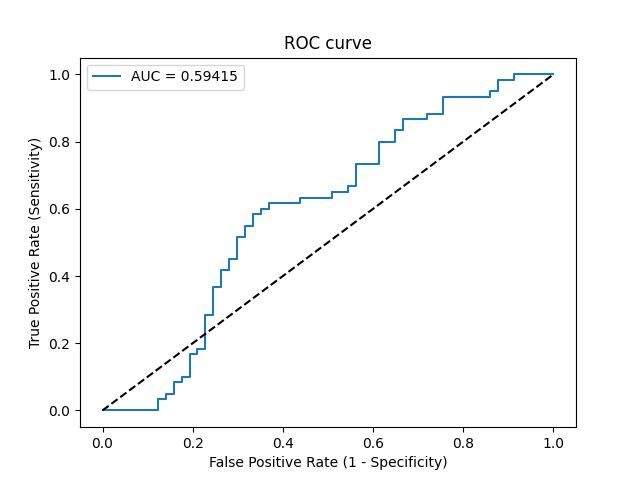

Values plotted in this chart, from the file beside it:
Threshold, Sensitivity, Specificity, NPV, PPV
inf, 0.0, 1.0, 0.4872, 0
0.5, 0.0, 0.9649, 0.4783, 0.0
0.4989, 0.0, 0.8772, 0.4545, 0.0
0.4979, 0.03333, 0.8772, 0.463, 0.2222
0.4978, 0.03333, 0.8596, 0.4579, 0.2
0.4968, 0.05, 0.8596, 0.4623, 0.2727
0.4966, 0.05, 0.8421, 0.4571, 0.25
0.496, 0.08333, 0.8421, 0.466, 0.3571
0.4959, 0.08333, 0.8246, 0.4608, 0.3333
0.4955, 0.1, 0.8246, 0.4653, 0.375
0.4949, 0.1, 0.807, 0.46, 0.3529
0.4941, 0.1667, 0.807, 0.4792, 0.4762
0.494, 0.1667, 0.7895, 0.4737, 0.4545
0.494, 0.1833, 0.7895, 0.4787, 0.4783
0.4939, 0.1833, 0.7719, 0.4731, 0.4583
0.4926, 0.2833, 0.7719, 0.5057, 0.5667
0.4926, 0.2833, 0.7544, 0.5, 0.5484
0.492, 0.3667, 0.7544, 0.5309, 0.6111
0.492, 0.3667, 0.7368, 0.525, 0.5946
0.4917, 0.4167, 0.7368, 0.5455, 0.625
0.4916, 0.4167, 0.7193, 0.5395, 0.6098
0.4915, 0.45, 0.7193, 0.5541, 0.6279
0.4914, 0.45, 0.7018, 0.5479, 0.6136
0.4907, 0.5167, 0.7018, 0.5797, 0.6458
0.4907, 0.5167, 0.6842, 0.5735, 0.6327
0.4904, 0.55, 0.6842, 0.5909, 0.6471
0.4904, 0.55, 0.6667, 0.5846, 0.6346
0.4903, 0.5833, 0.6667, 0.6032, 0.6481
0.4901, 0.5833, 0.6491, 0.5968, 0.6364
0.4899, 0.6, 0.6491, 0.6066, 0.6429
0.4898, 0.6, 0.6316, 0.6, 0.6316
0.4898, 0.6167, 0.6316, 0.6102, 0.6379
0.4895, 0.6167, 0.5614, 0.5818, 0.5968
0.4894, 0.6333, 0.5614, 0.5926, 0.6032
0.489, 0.6333, 0.4912, 0.56, 0.5672
0.4889, 0.65, 0.4912, 0.5714, 0.5735
0.4889, 0.65, 0.4561, 0.5532, 0.5571
0.4889, 0.6667, 0.4561, 0.5652, 0.5634
0.4888, 0.6667, 0.4386, 0.5556, 0.5556
0.4883, 0.7333, 0.4386, 0.6098, 0.5789
0.4882, 0.7333, 0.386, 0.5789, 0.557
0.4876, 0.8, 0.386, 0.6471, 0.5783
0.4873, 0.8, 0.3509, 0.625, 0.5647
0.4871, 0.8333, 0.3509, 0.6667, 0.5747
0.4871, 0.8333, 0.3333, 0.6552, 0.5682
0.4868, 0.8667, 0.3333, 0.7037, 0.5778
0.4865, 0.8667, 0.2807, 0.6667, 0.5591
0.4863, 0.8833, 0.2807, 0.6957, 0.5638
0.4861, 0.8833, 0.2456, 0.6667, 0.5521
0.4857, 0.9333, 0.2456, 0.7778, 0.5657
0.4852, 0.9333, 0.1404, 0.6667, 0.5333
0.485, 0.95, 0.1404, 0.7273, 0.5377
0.4849, 0.95, 0.1228, 0.7, 0.5327
0.4844, 0.9833, 0.1228, 0.875, 0.5413
0.4842, 0.9833, 0.08772, 0.8333, 0.5315
0.4842, 1.0, 0.08772, 1.0, 0.5357
0.4757, 1.0, 0.0, 0, 0.5128
